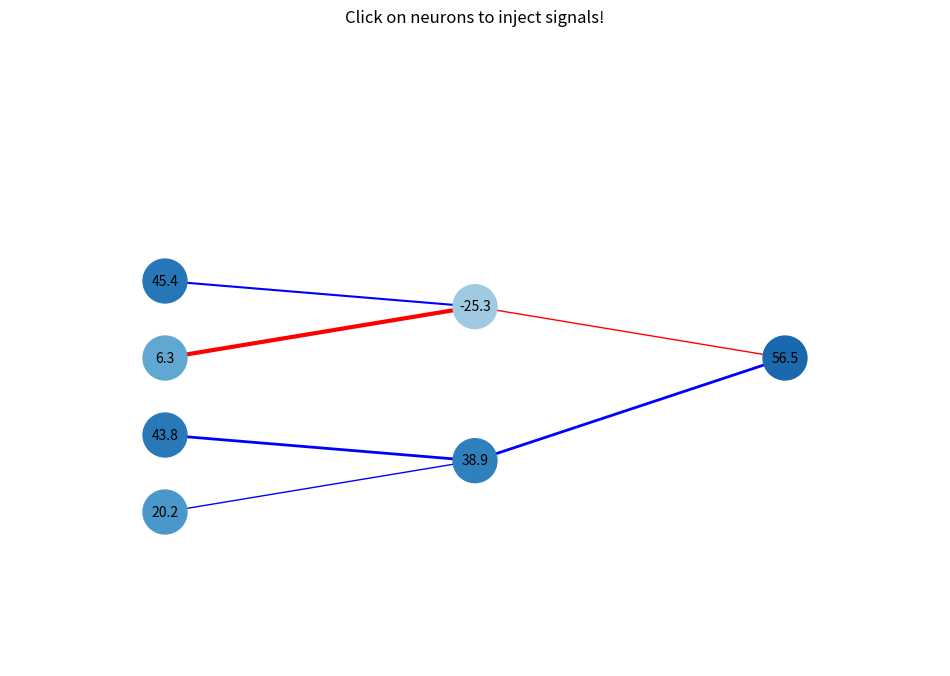

The matplotlib source for this figure:
import numpy as np
import matplotlib.pyplot as plt
from matplotlib.animation import FuncAnimation
import networkx as nx
from matplotlib.collections import LineCollection
import matplotlib.patches as patches

class AnalogNeuralNetwork:
    def __init__(self):
        # Previous network code remains the same
        self.weights = {
            'layer1': np.array([
                [0.5, 1.0, 0, 0],
                [0, 0, -1.5, 0.75]
            ]),
            'layer2': np.array([[1.0, -0.5]])
        }
        
        self.thresholds = {
            'layer1': np.array([15, 50]),
            'layer2': np.array([-5])
        }
        
        self.values = {
            'inputs': np.array([20, 10, -30, 40]),
            'layer1': np.zeros(2),
            'output': np.zeros(1)
        }
        
        self.injected = {
            'inputs': np.zeros(4),
            'layer1': np.zeros(2),
            'output': np.zeros(1)
        }
        
        self.decay_rate = 0.95

    def analog_activation(self, x, theta=0):
        shifted = x - theta
        return np.clip(shifted, -100, 100)

    def forward(self, time):
        # Previous forward propagation code remains the same
        for layer in self.injected:
            self.injected[layer] *= self.decay_rate
        
        self.values['inputs'] = np.array([
            20 * np.sin(time/10 + i) + val + inj
            for i, (val, inj) in enumerate(zip(
                self.values['inputs'], 
                self.injected['inputs']
            ))
        ])
        
        layer1_sums = np.dot(self.weights['layer1'], self.values['inputs'])
        self.values['layer1'] = self.analog_activation(
            layer1_sums + self.injected['layer1'], 
            self.thresholds['layer1']
        )
        
        output_sum = np.dot(self.weights['layer2'], self.values['layer1'])
        self.values['output'] = self.analog_activation(
            output_sum + self.injected['output'], 
            self.thresholds['layer2']
        )
        
        return self.values
    
    def inject_signal(self, layer, index, strength=50):
        self.injected[layer][index] = strength

class NeuralNetworkVisualizer:
    def __init__(self):
        self.network = AnalogNeuralNetwork()
        
        self.fig, self.ax = plt.subplots(figsize=(12, 8))
        self.ax.set_xlim(-0.1, 1.1)
        self.ax.set_ylim(-0.1, 1.1)
        self.ax.axis('off')
        
        # Create network graph
        self.G = nx.DiGraph()
        
        # Add nodes with positions
        self.input_pos = {f'i{i}': (0.1, 0.2 + i*0.15) for i in range(4)}
        self.hidden_pos = {f'h{i}': (0.5, 0.3 + i*0.3) for i in range(2)}
        self.output_pos = {'o0': (0.9, 0.5)}
        
        self.pos = {**self.input_pos, **self.hidden_pos, **self.output_pos}
        self.G.add_nodes_from(self.pos.keys())
        
        # Add edges
        for i in range(4):
            for h in range(2):
                self.G.add_edge(f'i{i}', f'h{h}')
        for h in range(2):
            self.G.add_edge(f'h{h}', 'o0')
        
        # Initialize nodes
        self.nodes = nx.draw_networkx_nodes(
            self.G, self.pos,
            node_color='lightblue',
            node_size=1000
        )
        
        # Create edge collections
        edge_pos = []
        for (u, v) in self.G.edges():
            edge_pos.append([self.pos[u], self.pos[v]])
        self.edge_collection = LineCollection(
            edge_pos,
            colors=['gray'] * len(edge_pos),
            linewidths=1,
            zorder=1
        )
        self.ax.add_collection(self.edge_collection)
        
        # Add value labels
        self.value_labels = {}
        for node in self.G.nodes():
            self.value_labels[node] = self.ax.text(
                self.pos[node][0], self.pos[node][1],
                '0',
                horizontalalignment='center',
                verticalalignment='center'
            )
        
        # Initialize click feedback effects
        self.click_effects = []
        self.click_times = {}
        
        self.time = 0
        
        # Add click handler
        self.fig.canvas.mpl_connect('button_press_event', self.on_click)
        
        # Add title with instructions
        self.ax.set_title('Click on neurons to inject signals!', pad=20)

    def add_click_effect(self, x, y):
        """Add visual feedback effects for clicks"""
        # Add ripple circles
        for size in [0.05, 0.07, 0.09]:
            circle = patches.Circle(
                (x, y), size,
                fill=False,
                color='yellow',
                alpha=1.0,
                linewidth=2
            )
            self.ax.add_patch(circle)
            self.click_effects.append({
                'patch': circle,
                'start_time': self.time,
                'type': 'ripple'
            })
        
        # Add flash effect
        flash = patches.Circle(
            (x, y), 0.04,
            color='yellow',
            alpha=0.8,
            zorder=3
        )
        self.ax.add_patch(flash)
        self.click_effects.append({
            'patch': flash,
            'start_time': self.time,
            'type': 'flash'
        })

    def find_closest_node(self, click_x, click_y):
        min_dist = float('inf')
        closest_node = None
        
        for node, (x, y) in self.pos.items():
            dist = np.sqrt((click_x - x)**2 + (click_y - y)**2)
            if dist < min_dist:
                min_dist = dist
                closest_node = node
        
        return closest_node if min_dist < 0.1 else None

    def on_click(self, event):
        if event.inaxes != self.ax:
            return
        
        node = self.find_closest_node(event.xdata, event.ydata)
        if node is None:
            return
            
        # Add visual feedback
        self.add_click_effect(self.pos[node][0], self.pos[node][1])
            
        # Inject signal based on node type
        if node.startswith('i'):
            self.network.inject_signal('inputs', int(node[1]))
        elif node.startswith('h'):
            self.network.inject_signal('layer1', int(node[1]))
        elif node.startswith('o'):
            self.network.inject_signal('output', int(node[1]))

    def update_effects(self):
        """Update visual feedback effects"""
        remaining_effects = []
        for effect in self.click_effects:
            age = self.time - effect['start_time']
            
            if age > 1.0:  # Remove old effects
                effect['patch'].remove()
                continue
                
            if effect['type'] == 'ripple':
                # Expand and fade ripples
                effect['patch'].set_alpha(1 - age)
                effect['patch'].set_radius(0.05 + age * 0.1)
            else:  # flash
                # Fade flash
                effect['patch'].set_alpha(0.8 * (1 - age))
            
            remaining_effects.append(effect)
            
        self.click_effects = remaining_effects

    def update(self, frame):
        values = self.network.forward(self.time)
        
        # Update visual effects
        self.update_effects()
        
        # Update node colors and labels
        colors = []
        for node in self.G.nodes():
            if node.startswith('i'):
                val = values['inputs'][int(node[1])]
            elif node.startswith('h'):
                val = values['layer1'][int(node[1])]
            else:
                val = values['output'][0]
            
            self.value_labels[node].set_text(f'{val:.1f}')
            
            normalized_val = (val + 100) / 200
            colors.append(plt.cm.Blues(normalized_val))
        
        self.nodes.set_color(colors)
        
        # Update edge colors and widths
        edge_colors = []
        edge_widths = []
        for edge in self.G.edges():
            if edge[0].startswith('i') and edge[1].startswith('h'):
                weight = self.network.weights['layer1'][
                    int(edge[1][1]), 
                    int(edge[0][1])
                ]
            else:
                weight = self.network.weights['layer2'][
                    0, 
                    int(edge[0][1])
                ]
            
            edge_colors.append('blue' if weight > 0 else 'red')
            edge_widths.append(abs(weight) * 2)
        
        self.edge_collection.set_color(edge_colors)
        self.edge_collection.set_linewidths(edge_widths)
        
        self.time += 0.1
        
        return (self.nodes, self.edge_collection, 
                *self.value_labels.values(),
                *[effect['patch'] for effect in self.click_effects])

    def animate(self):
        ani = FuncAnimation(
            self.fig, 
            self.update, 
            frames=None,
            interval=50,
            blit=True,
            cache_frame_data=False
        )
        plt.show()

if __name__ == "__main__":
    visualizer = NeuralNetworkVisualizer()
    visualizer.animate()
